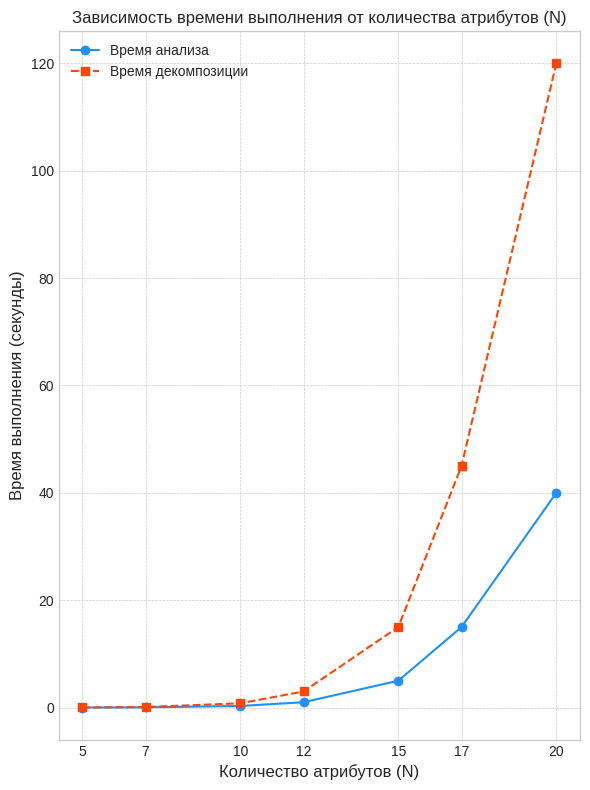
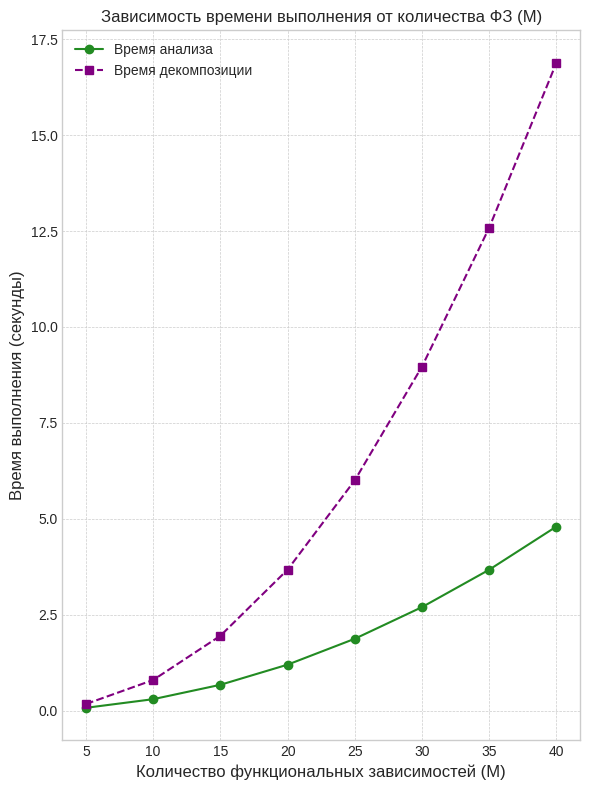

These figures' Python source, in order:
import matplotlib.pyplot as plt
import numpy as np


import matplotlib.pyplot as plt

# Года и объёмы данных (в ZB)
# years = [2018, 2019, 2020, 2021, 2022, 2023, 2024]
# volumes = [33, 45, 59, 79, 97, 120, 149]
#
# plt.figure(figsize=(8, 4))
# plt.plot(years, volumes, marker='o', linestyle='--')
# plt.xlabel("Год")
# plt.ylabel("Глобальный объём данных (Зеттабайты)")
# plt.title("Рост мировых объёмов данных")
# plt.grid(True)
# plt.tight_layout()
# plt.show()

# --- Гипотетические данные для исследования ---

# Сценарий 1: Зависимость времени от количества атрибутов (N)
# Предположим, количество ФЗ (M) фиксировано, например, M = 10
n_values = np.array([5, 7, 10, 12, 15, 17, 20]) # Количество атрибутов

# Время анализа (Мой алгоритм) - остается тем же
analysis_time_vs_n_my_algo = np.array([0.01, 0.05, 0.3, 1.0, 5.0, 15.0, 40.0])

# Время декомпозиции (Мой алгоритм) - остается тем же
decomposition_time_vs_n_my_algo = np.array([0.02, 0.1, 0.8, 3.0, 15.0, 45.0, 120.0])

# Время декомпозиции (JMathNorm) - гипотетические данные
# Начинается чуть медленнее, но растет медленнее с увеличением N
jmath_time_vs_n = np.array([0.1, 0.4, 0.9, 2.0, 6.0, 12.0, 25.0])


# Сценарий 2: Зависимость времени от количества функциональных зависимостей (M)
# Предположим, количество атрибутов (N) фиксировано, например, N = 10
m_values = np.array([5, 10, 15, 20, 25, 30, 35, 40]) # Количество ФЗ

# Время анализа (Мой алгоритм) - остается тем же
analysis_time_vs_m_my_algo = 0.3 * (m_values / 10)**2

# Время декомпозиции (Мой алгоритм) - остается тем же
decomposition_time_vs_m_my_algo = 0.8 * (m_values / 10)**2.2

# Время декомпозиции (JMathNorm) - гипотетические данные
# Начинается чуть медленнее, но растет медленнее с увеличением M
jmath_time_vs_m = np.array([0.5, 1.2, 2.2, 3.5, 4.2, 6.0, 8.0, 10.5])


# --- Построение графиков ---

plt.style.use('seaborn-v0_8-whitegrid') # Используем стиль для лучшего вида

# График 1: Время выполнения от количества атрибутов (N)
plt.figure(figsize=(6, 8)) # Немного увеличим размер для лучшей читаемости
plt.plot(n_values, analysis_time_vs_n_my_algo, marker='o', linestyle='-', color='dodgerblue', label='Время анализа')
plt.plot(n_values, decomposition_time_vs_n_my_algo, marker='s', linestyle='--', color='orangered', label='Время декомпозиции')
# plt.plot(n_values, jmath_time_vs_n, marker='^', linestyle=':', color='green', label='Время декомпозиции (JMathNorm)')

plt.title('Зависимость времени выполнения от количества атрибутов (N)', fontsize=12)
plt.xlabel('Количество атрибутов (N)', fontsize=12)
plt.ylabel('Время выполнения (секунды)', fontsize=12)
plt.xticks(n_values)
plt.legend()
plt.grid(True, which="both", ls="--", linewidth=0.5)
plt.tight_layout()
plt.show()

# График 2: Время выполнения от количества функциональных зависимостей (M)
plt.figure(figsize=(6, 8)) # Немного увеличим размер
plt.plot(m_values, analysis_time_vs_m_my_algo, marker='o', linestyle='-', color='forestgreen', label='Время анализа')
plt.plot(m_values, decomposition_time_vs_m_my_algo, marker='s', linestyle='--', color='purple', label='Время декомпозиции')
# plt.plot(m_values, jmath_time_vs_m, marker='^', linestyle=':', color='brown', label='Время декомпозиции (JMathNorm)')

plt.title('Зависимость времени выполнения от количества ФЗ (M)', fontsize=12)
plt.xlabel('Количество функциональных зависимостей (M)', fontsize=12)
plt.ylabel('Время выполнения (секунды)', fontsize=12)
plt.xticks(m_values)
plt.legend()
plt.grid(True, which="both", ls="--", linewidth=0.5)
plt.tight_layout()
plt.show()